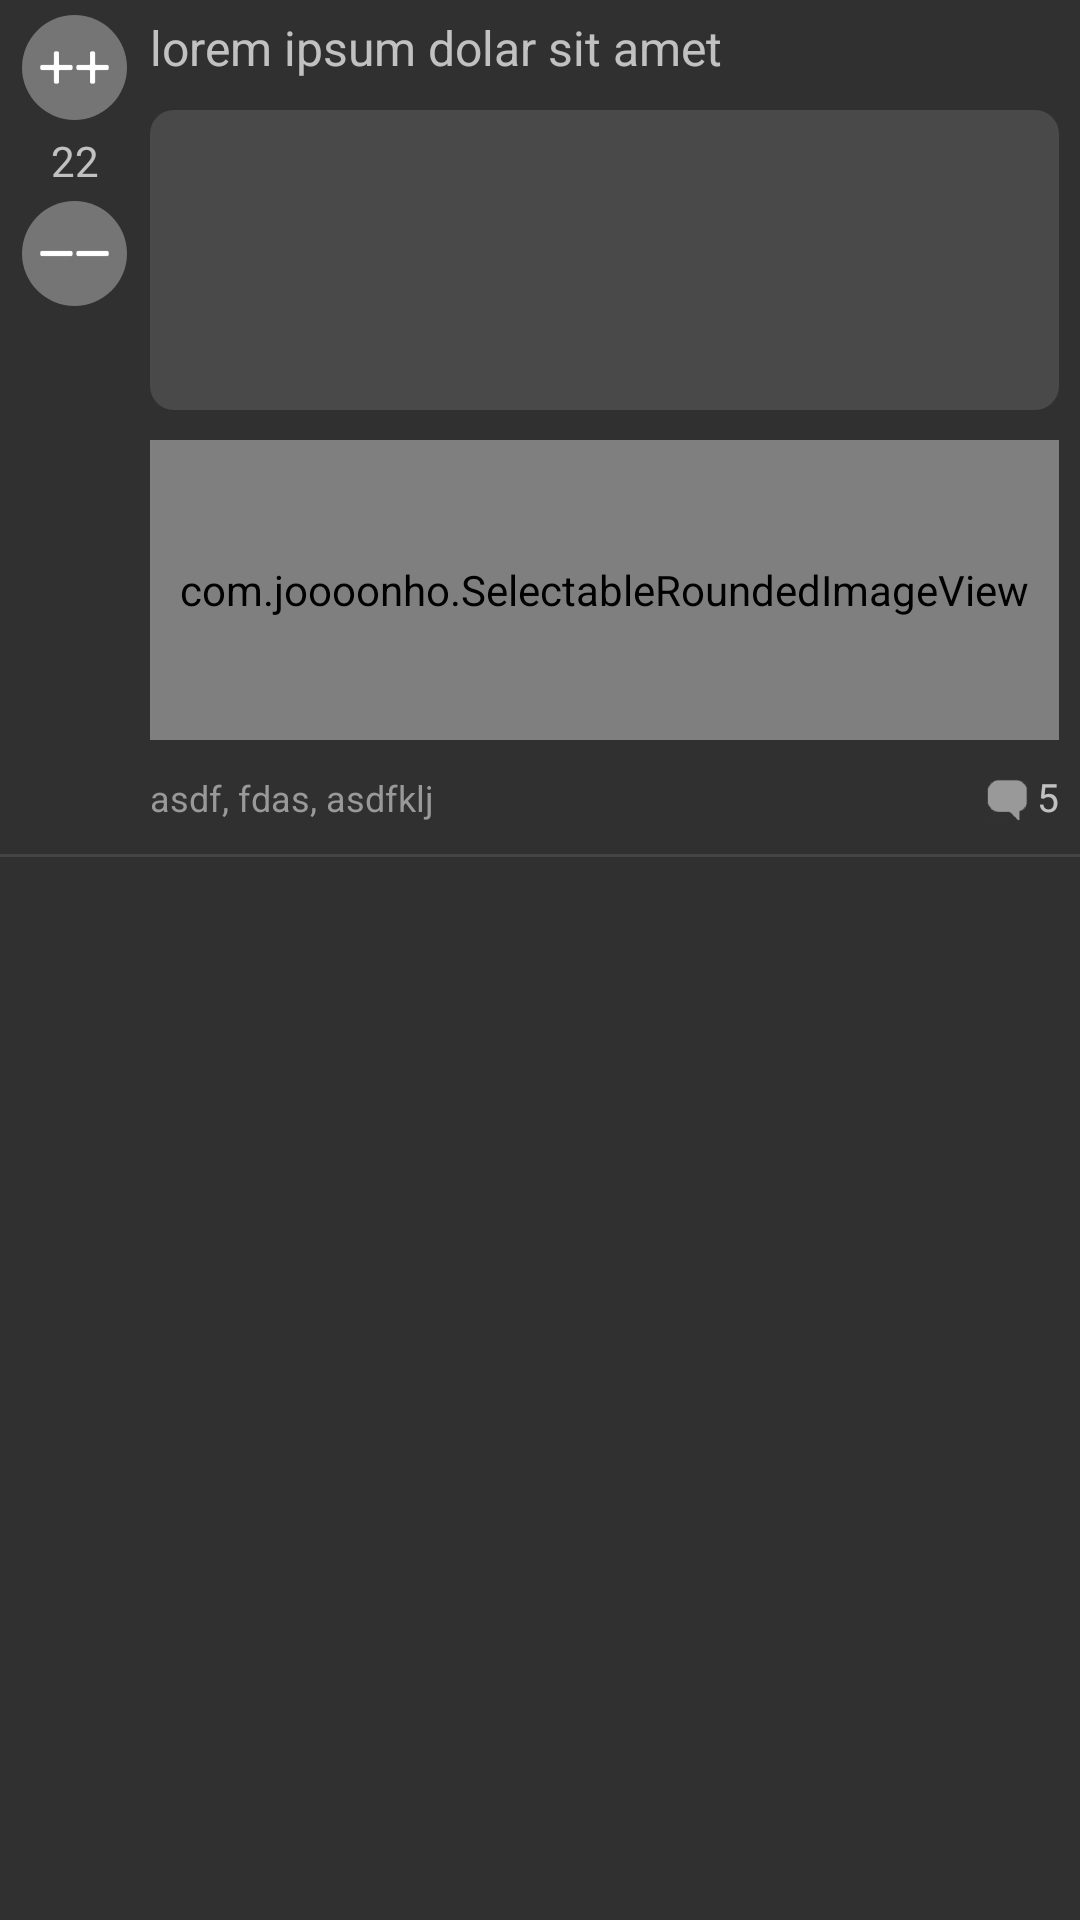

Layout XML and referenced resources for this Android screen:
<!-- AndroidManifest.xml: application theme AppTheme -->
<!-- res/layout/rv_rant.xml -->
<?xml version="1.0" encoding="utf-8"?>
<LinearLayout xmlns:android="http://schemas.android.com/apk/res/android"
    xmlns:app="http://schemas.android.com/apk/res-auto"
    android:layout_width="match_parent"
    android:layout_height="wrap_content"
    android:id="@+id/rootView"
    android:orientation="vertical">

    <LinearLayout
        android:layout_width="match_parent"
        android:layout_height="wrap_content">

        <LinearLayout
            android:layout_width="50dp"
            android:layout_height="wrap_content"
            android:gravity="center_horizontal"
            android:orientation="vertical">

            <LinearLayout
                android:id="@+id/linPlusPlus"
                android:layout_width="35dp"
                android:layout_height="35dp"
                android:layout_marginTop="5dp"
                android:background="@drawable/bg_round_button_grey">

                <ImageView
                    android:layout_width="match_parent"
                    android:layout_height="match_parent"
                    android:padding="6dp"
                    android:src="@drawable/plusplus" />
            </LinearLayout>

            <TextView
                android:id="@+id/txtScore"
                android:layout_width="match_parent"
                android:layout_height="wrap_content"
                android:layout_marginBottom="4dp"
                android:layout_marginTop="4dp"
                android:gravity="center"
                android:text="22" />

            <LinearLayout
                android:id="@+id/linMinusMinus"
                android:layout_width="35dp"
                android:layout_height="35dp"
                android:background="@drawable/bg_round_button_grey">

                <ImageView
                    android:layout_width="match_parent"
                    android:layout_height="match_parent"
                    android:padding="6dp"
                    android:src="@drawable/minusminus" />
            </LinearLayout>
        </LinearLayout>

        <LinearLayout
            android:layout_width="0dp"
            android:layout_height="wrap_content"
            android:layout_marginEnd="7dp"
            android:layout_marginRight="7dp"
            android:layout_marginTop="5dp"
            android:layout_weight="1"
            android:orientation="vertical">

            <TextView
                android:transitionName="txtText"
                android:id="@+id/txtText"
                android:textSize="16sp"
                android:layout_width="match_parent"
                android:layout_height="wrap_content"
                android:text="lorem ipsum dolar sit amet" />

            <ImageView
                android:transitionName="imgGif"
                android:id="@+id/imgGifImage"
                android:background="@drawable/bg_images_rounded_dark"
                android:layout_width="match_parent"
                android:layout_height="100dp"
                android:layout_marginTop="10dp"/>

            <com.joooonho.SelectableRoundedImageView
                android:transitionName="imgRounded"
                android:id="@+id/imgRoundedImage"
                android:background="@drawable/bg_images_rounded_dark"
                android:layout_width="match_parent"
                android:layout_height="100dp"
                android:layout_marginTop="10dp"
                app:sriv_left_bottom_corner_radius="8dp"
                app:sriv_left_top_corner_radius="8dp"
                app:sriv_right_bottom_corner_radius="8dp"
                app:sriv_right_top_corner_radius="8dp" />

            <LinearLayout
                android:gravity="end"
                android:layout_width="match_parent"
                android:layout_height="wrap_content"
                android:layout_marginTop="10dp">

                <TextView
                    android:id="@+id/txtTags"
                    android:layout_width="0dp"
                    android:layout_marginRight="10dp"
                    android:layout_marginEnd="10dp"
                    android:layout_height="wrap_content"
                    android:layout_weight="1"
                    android:text="asdf, fdas, asdfklj"
                    android:textColor="#999"
                    android:textSize="12sp" />


                <ImageView
                    android:id="@+id/imgComment"
                    android:layout_width="14dp"
                    android:layout_height="20dp"
                    android:src="@drawable/comment"
                    android:tint="#999" />

                <TextView
                    android:id="@+id/txtCommentCount"
                    android:layout_width="wrap_content"
                    android:layout_height="wrap_content"
                    android:layout_marginLeft="3dp"
                    android:layout_marginStart="3dp"
                    android:textSize="13sp"
                    android:text="5" />
            </LinearLayout>
        </LinearLayout>
    </LinearLayout>

    <View
        android:layout_width="match_parent"
        android:layout_height="1dp"
        android:layout_marginTop="8dp"
        android:background="@color/dark_devider" />
</LinearLayout>
<!-- resources referenced by this layout -->
<resources>
  <color name="dark_devider">#444</color>
  <!-- drawable bg_images_rounded_dark (drawable) -->
  <?xml version="1.0" encoding="utf-8"?>
  <selector xmlns:android="http://schemas.android.com/apk/res/android">
  
      <item>
          <shape android:shape="rectangle">
              <solid android:color="@color/dark_imagesBacground"/>
              <corners android:radius="8dp"/>
          </shape>
      </item>
  
  </selector>
  <!-- drawable bg_round_button_grey (drawable) -->
  <?xml version="1.0" encoding="utf-8"?>
  <selector xmlns:android="http://schemas.android.com/apk/res/android">
      <item>
          <shape android:shape="oval">
              <solid android:color="#757575"/>
          </shape>
      </item>
  </selector>
  <!-- drawable comment: png bitmap (drawable-hdpi, 1672 bytes) -->
  <!-- drawable minusminus: png bitmap (drawable-hdpi, 1862 bytes) -->
  <!-- drawable plusplus: png bitmap (drawable-hdpi, 2287 bytes) -->
  <style name="AppTheme" parent="Theme.AppCompat.NoActionBar">
          
          <item name="colorPrimary">#212121</item>
          <item name="colorPrimaryDark">#212121</item>
          <item name="colorAccent">@color/colorAccent</item>
      </style>
  <color name="dark_imagesBacground">#494949</color>
  <color name="colorAccent">#FFD45161</color>
</resources>
